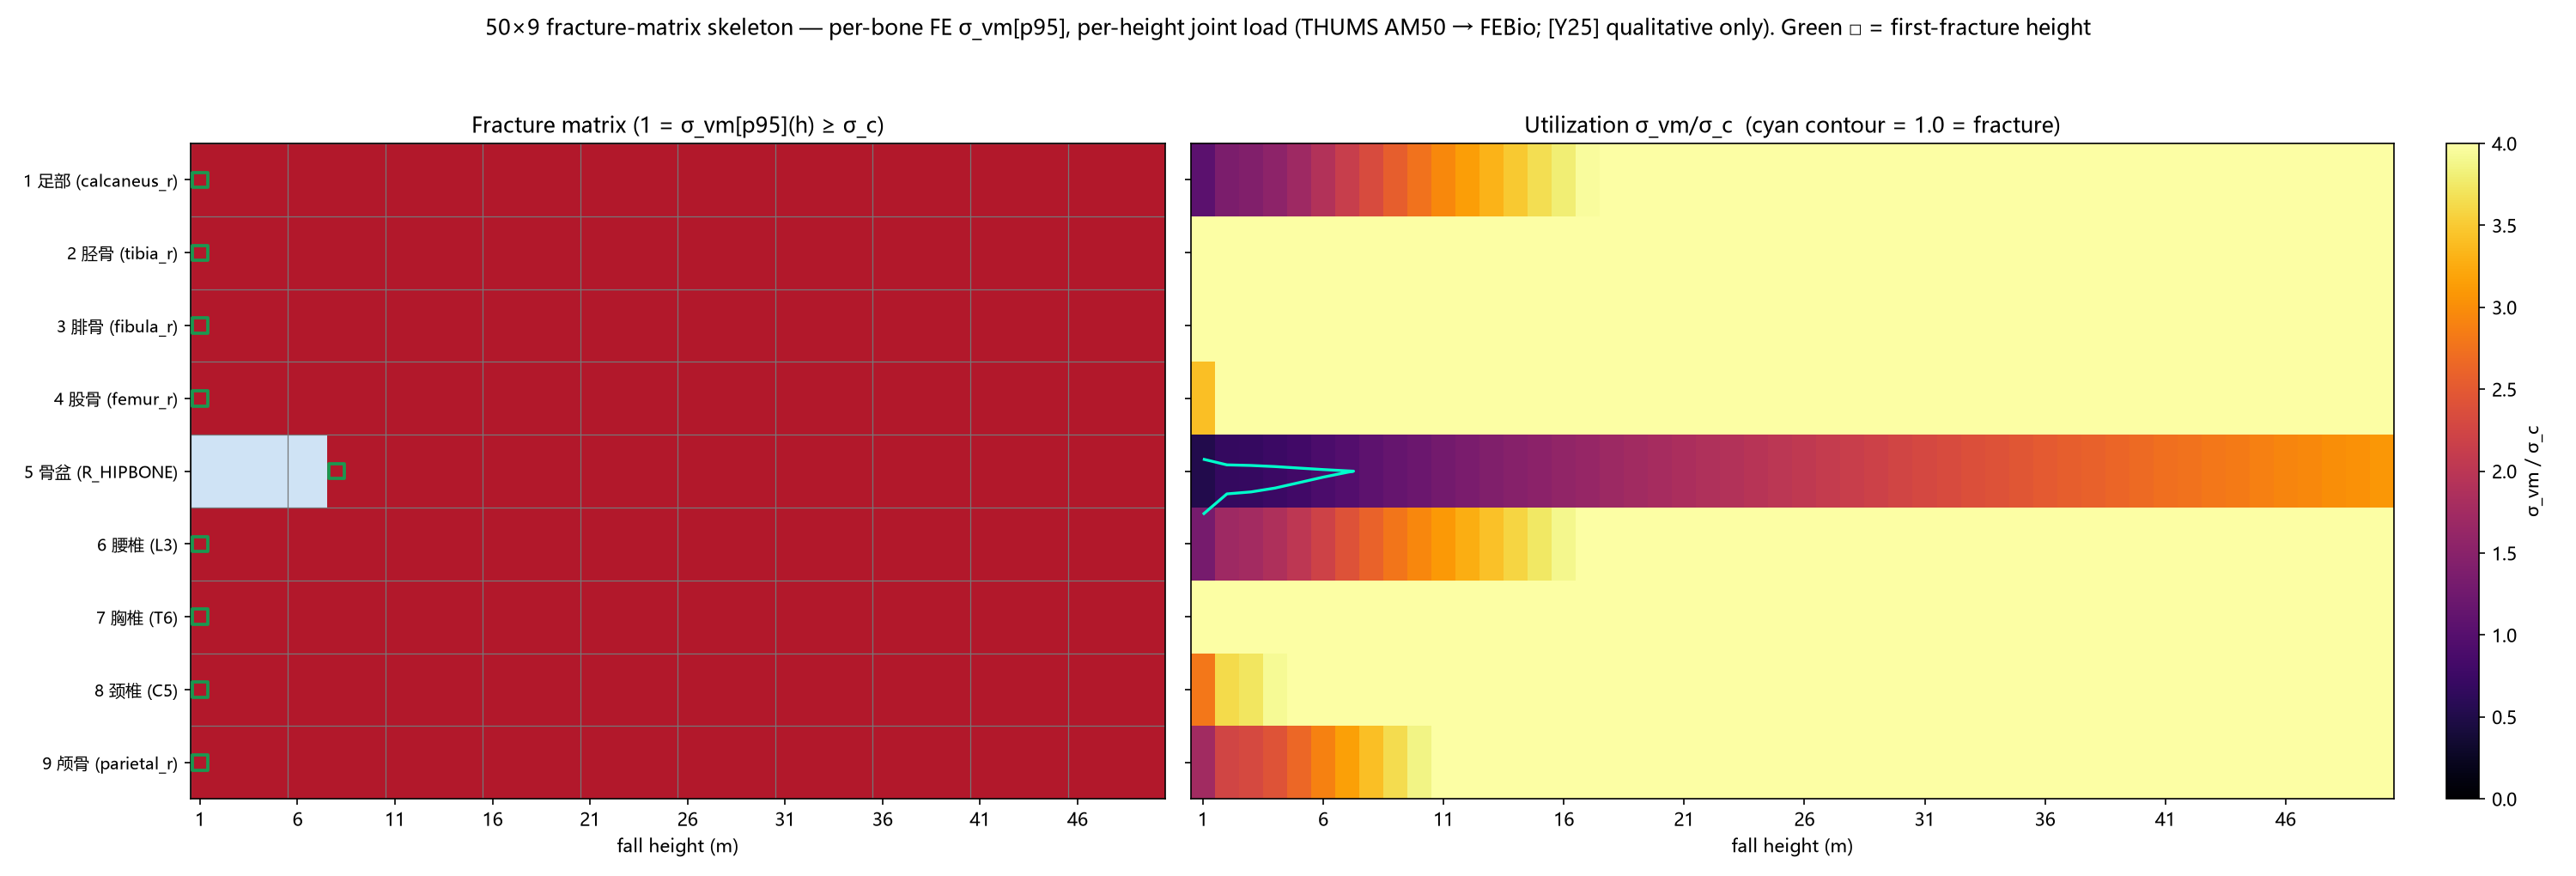

Data behind this chart, as committed beside it:
part_cn, bone, joint, sigma_c_mpa, main_kind, main_domain, fe_solve_load_n, load_reduction_factor, sigma_vm_ref_max_mpa, sigma_vm_ref_p95_mpa, sigma_vm_ref_mean_mpa, sigma_vm_ref_median_mpa, load_ref_n, first_fracture_max_m, first_fracture_p95_m, first_fracture_mean_m, first_fracture_median_m, utilization_at_5m, h1, h2, h3, h4, h5, h6
足部, calcaneus_r, subtalar_r, 150.0, solid, solid_calc_cort, 25354, 1.0, 405.5, 257.2, 87.39, 65.46, 25354, 1, 1, 11, 17, 1.714, 1, 1, 1, 1, 1, 1
胫骨, tibia_r, ankle_r, 200.0, solid, solid_tibia_cort, 5000, 5.053, 6836, 4403, 850.4, 192.5, 25266, 1, 1, 1, 6, 22.01, 1, 1, 1, 1, 1, 1
腓骨, fibula_r, ankle_r, 160.0, solid, solid_fib_cort, 1000, 25.27, 26819, 16596, 4962, 2033, 25266, 1, 1, 1, 1, 103.7, 1, 1, 1, 1, 1, 1
股骨, femur_r, hip_r, 220.0, solid, solid_fem_cort, 15228, 1.0, 1418, 1169, 251, 37.91, 15228, 1, 1, 4, , 5.313, 1, 1, 1, 1, 1, 1
骨盆, R_HIPBONE, hip_r, 180.0, shell, shell_hip_cort_83500201, 15228, 1.0, 258.4, 145.7, 51.75, 44.16, 15228, 2, 8, 44, , 0.8093, 0, 0, 0, 0, 0, 0
腰椎, L3, lumbar, 150.0, shell, shell_l3_cort, 22088, 1.0, 878.8, 303.1, 103.9, 77.91, 22088, 1, 1, 10, 16, 2.021, 1, 1, 1, 1, 1, 1
胸椎, T6, lumbar, 150.0, shell, shell_t6_cort, 10000, 2.209, 3136, 1717, 616, 541.8, 22088, 1, 1, 1, 1, 11.45, 1, 1, 1, 1, 1, 1
颈椎, C5, lumbar, 150.0, shell, shell_c5_cort, 22088, 1.0, 1009, 641.1, 195.7, 131.6, 22088, 1, 1, 2, 7, 4.274, 1, 1, 1, 1, 1, 1
颅骨, parietal_r, lumbar, 160.0, shell, shell_par_ext, 22088, 1.0, 902.7, 423.4, 186.1, 183.3, 22088, 1, 1, 3, 4, 2.646, 1, 1, 1, 1, 1, 1
